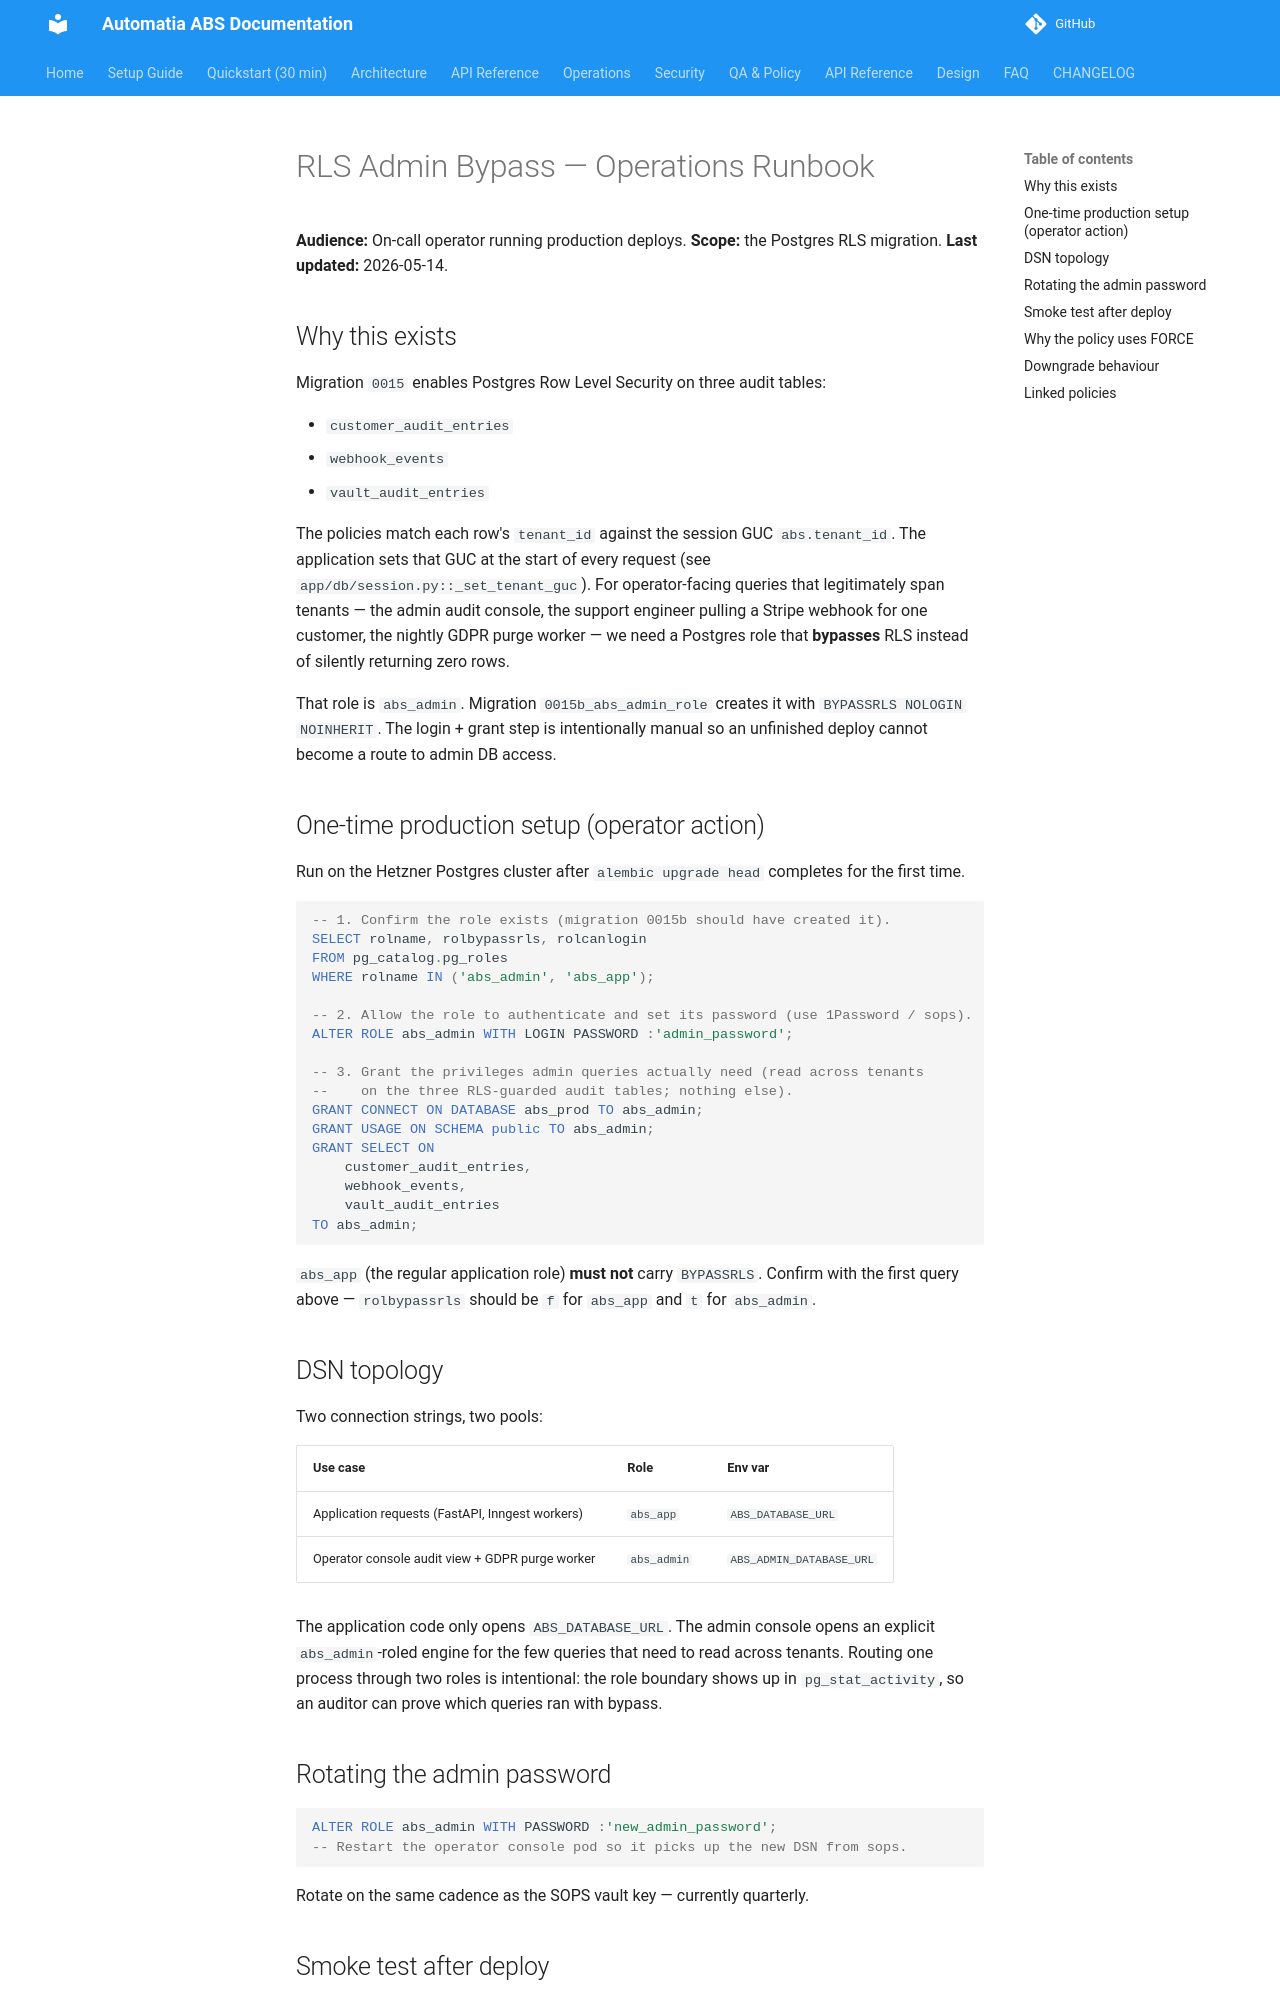

repository: automatiabcn/abs · page: latest/operations/rls-admin-bypass/index.html · generator: mkdocs

# RLS Admin Bypass — Operations Runbook

**Audience:** On-call operator running production deploys.
**Scope:** the Postgres RLS migration.
**Last updated:** 2026-05-14.

## Why this exists

Migration `0015` enables Postgres Row Level Security on three audit tables:

- `customer_audit_entries`
- `webhook_events`
- `vault_audit_entries`

The policies match each row's `tenant_id` against the session GUC
`abs.tenant_id`. The application sets that GUC at the start of every
request (see `app/db/session.py::_set_tenant_guc`). For operator-facing
queries that legitimately span tenants — the admin audit console, the
support engineer pulling a Stripe webhook for one customer, the nightly
GDPR purge worker — we need a Postgres role that **bypasses** RLS
instead of silently returning zero rows.

That role is `abs_admin`. Migration `0015b_abs_admin_role` creates it
with `BYPASSRLS NOLOGIN NOINHERIT`. The login + grant step is
intentionally manual so an unfinished deploy cannot become a route to
admin DB access.

## One-time production setup (operator action)

Run on the Hetzner Postgres cluster after `alembic upgrade head`
completes for the first time.

```sql
-- 1. Confirm the role exists (migration 0015b should have created it).
SELECT rolname, rolbypassrls, rolcanlogin
FROM pg_catalog.pg_roles
WHERE rolname IN ('abs_admin', 'abs_app');

-- 2. Allow the role to authenticate and set its password (use 1Password / sops).
ALTER ROLE abs_admin WITH LOGIN PASSWORD :'admin_password';

-- 3. Grant the privileges admin queries actually need (read across tenants
--    on the three RLS-guarded audit tables; nothing else).
GRANT CONNECT ON DATABASE abs_prod TO abs_admin;
GRANT USAGE ON SCHEMA public TO abs_admin;
GRANT SELECT ON
    customer_audit_entries,
    webhook_events,
    vault_audit_entries
TO abs_admin;
```

`abs_app` (the regular application role) **must not** carry
`BYPASSRLS`. Confirm with the first query above — `rolbypassrls` should
be `f` for `abs_app` and `t` for `abs_admin`.

## DSN topology

Two connection strings, two pools:

| Use case | Role | Env var |
|----------|------|---------|
| Application requests (FastAPI, Inngest workers) | `abs_app` | `ABS_DATABASE_URL` |
| Operator console audit view + GDPR purge worker | `abs_admin` | `ABS_ADMIN_DATABASE_URL` |

The application code only opens `ABS_DATABASE_URL`. The admin console
opens an explicit `abs_admin`-roled engine for the few queries that
need to read across tenants. Routing one process through two roles is
intentional: the role boundary shows up in `pg_stat_activity`, so an
auditor can prove which queries ran with bypass.

## Rotating the admin password

```sql
ALTER ROLE abs_admin WITH PASSWORD :'new_admin_password';
-- Restart the operator console pod so it picks up the new DSN from sops.
```

Rotate on the same cadence as the SOPS vault key — currently quarterly.
